Labelled photos from "light_classification", an image-classification folder in PooyaAlamirpour/Self-Driving-Car. The possible labels are: none, red traffic light.

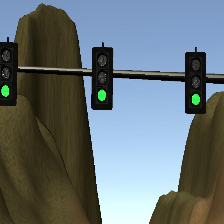
Label: none

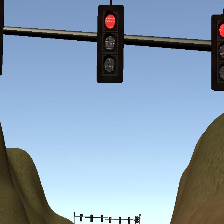
Label: red traffic light

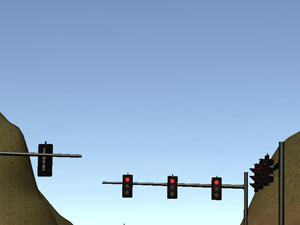
Label: none

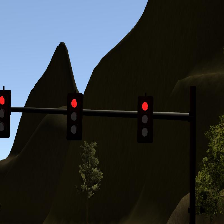
Label: red traffic light

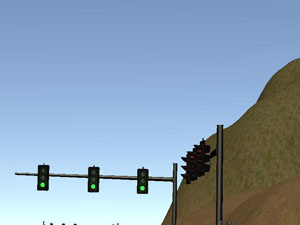
Label: none

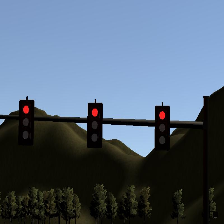
Label: red traffic light
